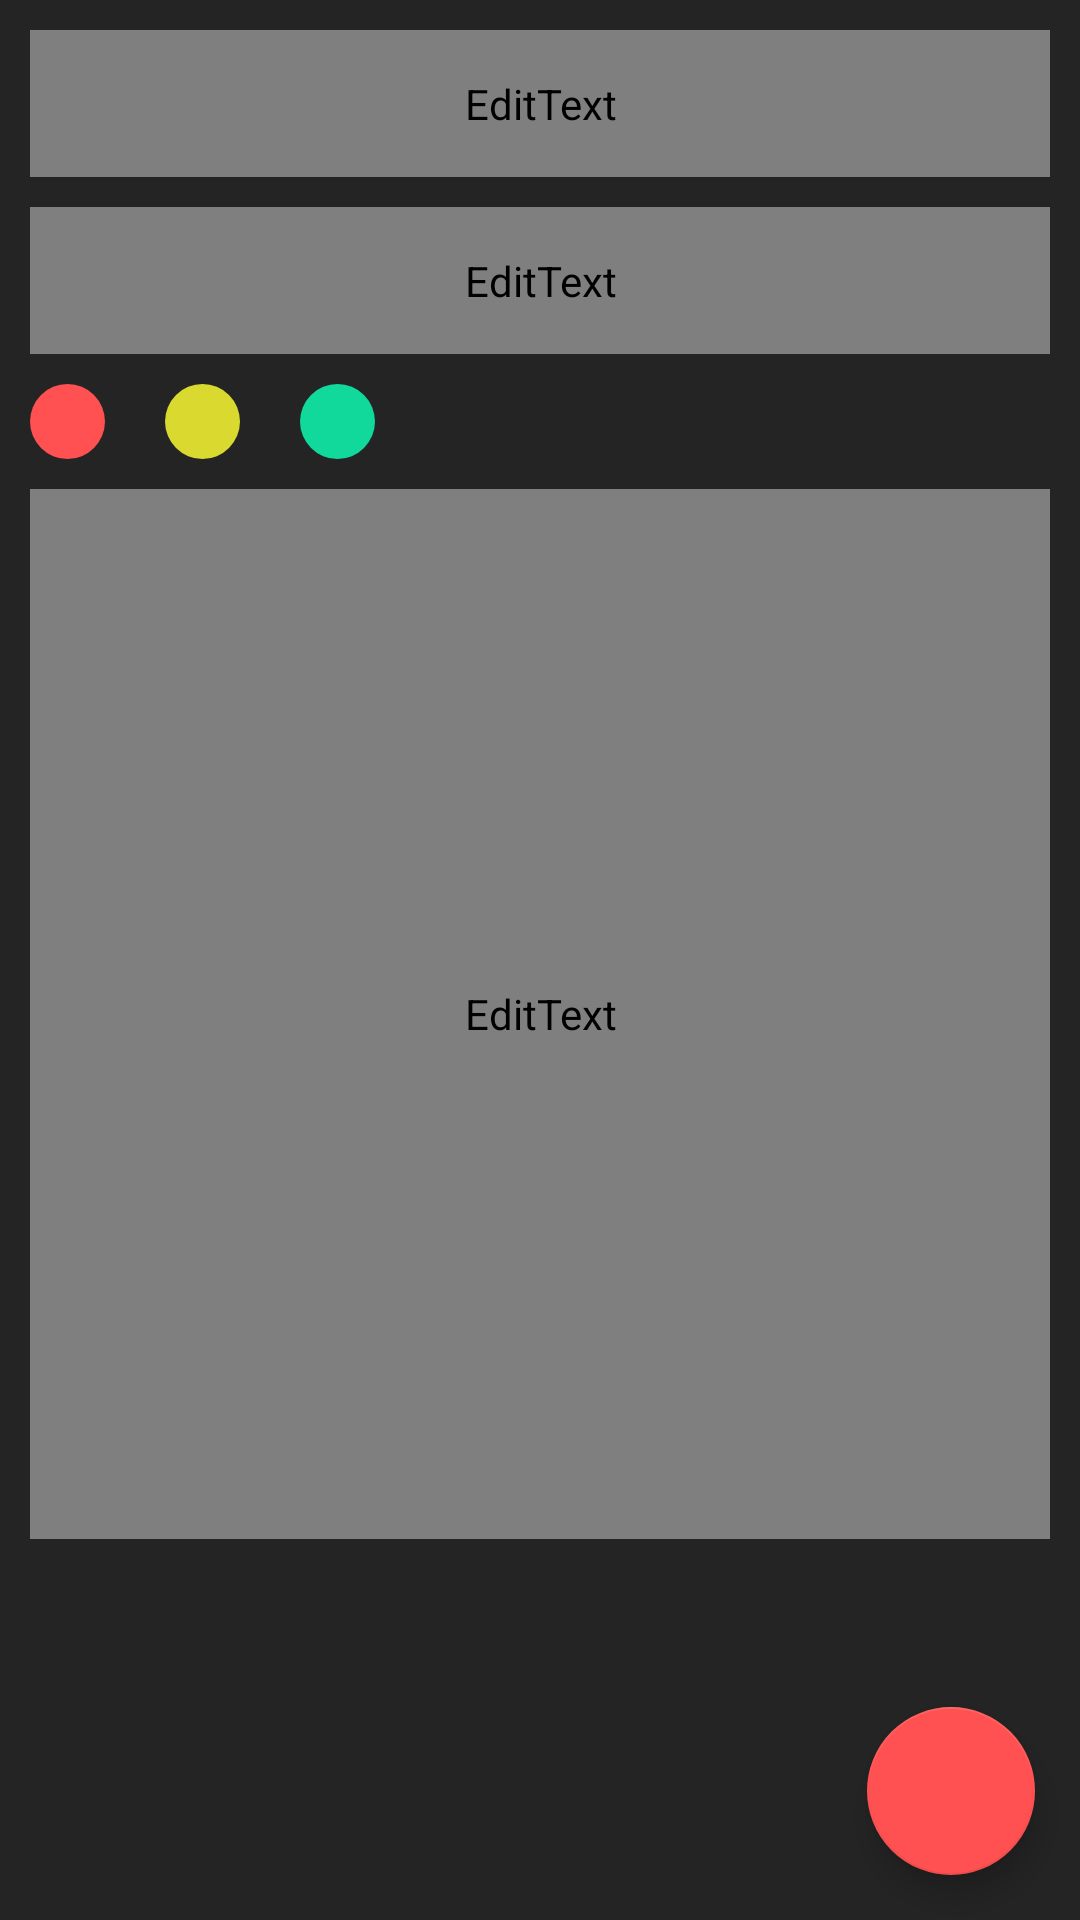

Produce the Android XML layout that renders to this screen, including the resource entries it uses.
<!-- AndroidManifest.xml: application theme Theme.MyNotes -->
<!-- res/layout/fragment_editnotesfragment.xml -->
<?xml version="1.0" encoding="utf-8"?>
<FrameLayout xmlns:android="http://schemas.android.com/apk/res/android"
    xmlns:tools="http://schemas.android.com/tools"
    android:layout_width="match_parent"
    android:layout_height="match_parent"
    android:background="@color/back_color"
    android:theme="@android:style/Theme.Holo.NoActionBar">

    <LinearLayout
        android:id="@+id/edtview"
        android:layout_width="match_parent"
        android:layout_height="match_parent"
        android:orientation="vertical"
        android:paddingStart="10dp"
        android:paddingEnd="10dp">

        <EditText
            android:id="@+id/edit_T"
            android:layout_width="match_parent"
            android:layout_height="wrap_content"
            android:layout_marginTop="10dp"
            android:background="@drawable/edit_text_shape"
            android:fontFamily="@font/productsans_regular"
            android:hint="Title..."
            android:theme="@style/View"
            android:maxLines="1"
            android:padding="15dp"
            android:textColorHint="#D1D1D1" />

        <EditText
            android:id="@+id/edit_st"
            android:layout_width="match_parent"
            android:layout_height="wrap_content"
            android:layout_marginTop="10dp"
            android:background="@drawable/edit_text_shape"
            android:theme="@style/View"
            android:fontFamily="@font/productsans_regular"
            android:hint="Subtitle..."
            android:maxLines="1"
            android:padding="15dp"
            android:textColorHint="#D1D1D1" />

        <LinearLayout
            android:layout_width="match_parent"
            android:layout_height="wrap_content"
            android:layout_marginTop="10dp"
            android:orientation="horizontal">

            <ImageView
                android:id="@+id/red_dot"
                android:layout_width="25dp"
                android:layout_height="25dp"
                android:background="@drawable/dot_image"
                android:backgroundTint="@color/red" />

            <ImageView
                android:id="@+id/yellow_dot"
                android:layout_width="25dp"
                android:layout_height="25dp"
                android:layout_marginStart="20dp"
                android:background="@drawable/dot_image"
                android:backgroundTint="@color/yellow_color" />

            <ImageView
                android:id="@+id/green_dot"
                android:layout_width="25dp"
                android:layout_height="25dp"
                android:layout_marginStart="20dp"
                android:background="@drawable/dot_image"
                android:backgroundTint="@color/green_color" />

        </LinearLayout>

        <EditText
            android:id="@+id/edit_notes"
            android:layout_width="match_parent"
            android:layout_height="350dp"
            android:layout_marginTop="10dp"
            android:background="@drawable/edit_text_shape"
            android:theme="@style/View"
            android:fontFamily="@font/productsans_regular"
            android:gravity="start"
            android:hint="Notes..."
            android:padding="15dp"
            android:textColorHint="#D1D1D1" />
    </LinearLayout>

    <com.google.android.material.floatingactionbutton.FloatingActionButton
        android:id="@+id/btnEditNotes"
        android:foregroundTint="@color/white"
        android:layout_width="wrap_content"
        android:layout_height="wrap_content"
        android:layout_gravity="bottom|right"
        android:layout_margin="15dp"
        android:theme="@style/Progress_Bar" />

</FrameLayout>
<!-- resources referenced by this layout -->
<resources>
  <color name="back_color">#242424</color>
  <color name="green_color">#11D99B</color>
  <color name="red">#FF5151</color>
  <color name="white">#FFFFFFFF</color>
  <color name="yellow_color">#D9D92F</color>
  <!-- drawable dot_image (drawable) -->
  <?xml version="1.0" encoding="utf-8"?>
  <shape android:shape="oval" xmlns:android="http://schemas.android.com/apk/res/android">
       <solid android:color="@color/green_color"/>
  </shape>
  <!-- drawable edit_text_shape (drawable) -->
  <?xml version="1.0" encoding="utf-8"?>
  <shape android:shape="rectangle" xmlns:android="http://schemas.android.com/apk/res/android">
      <solid android:color="#707070"/>
      <corners android:radius="5dp"/>
  
  </shape>
  <style name="Progress_Bar">
          <item name="colorSecondary">@color/red</item>
          <item name="colorSecondaryVariant">@color/red</item>
      </style>
  <style name="View" parent="Theme.MaterialComponents.DayNight.NoActionBar">
          <item name="android:colorBackground">#707070</item>
          <item name="android:backgroundTint">@null</item>
      </style>
  <style name="Theme.MyNotes" parent="Theme.MaterialComponents.DayNight.DarkActionBar">
          
          <item name="colorPrimary">@color/red</item>
          <item name="colorPrimaryVariant">@color/red</item>
          <item name="colorOnPrimary">@color/white</item>
          
          <item name="colorSecondary">@color/teal_200</item>
          <item name="colorSecondaryVariant">@color/teal_700</item>
          <item name="colorOnSecondary">@color/white</item>
          <item name="android:colorBackground">@color/back_color</item>
          
          <item name="android:statusBarColor">?attr/colorPrimaryVariant</item>
          
      </style>
  <color name="teal_200">#FF03DAC5</color>
  <color name="teal_700">#FF018786</color>
</resources>
